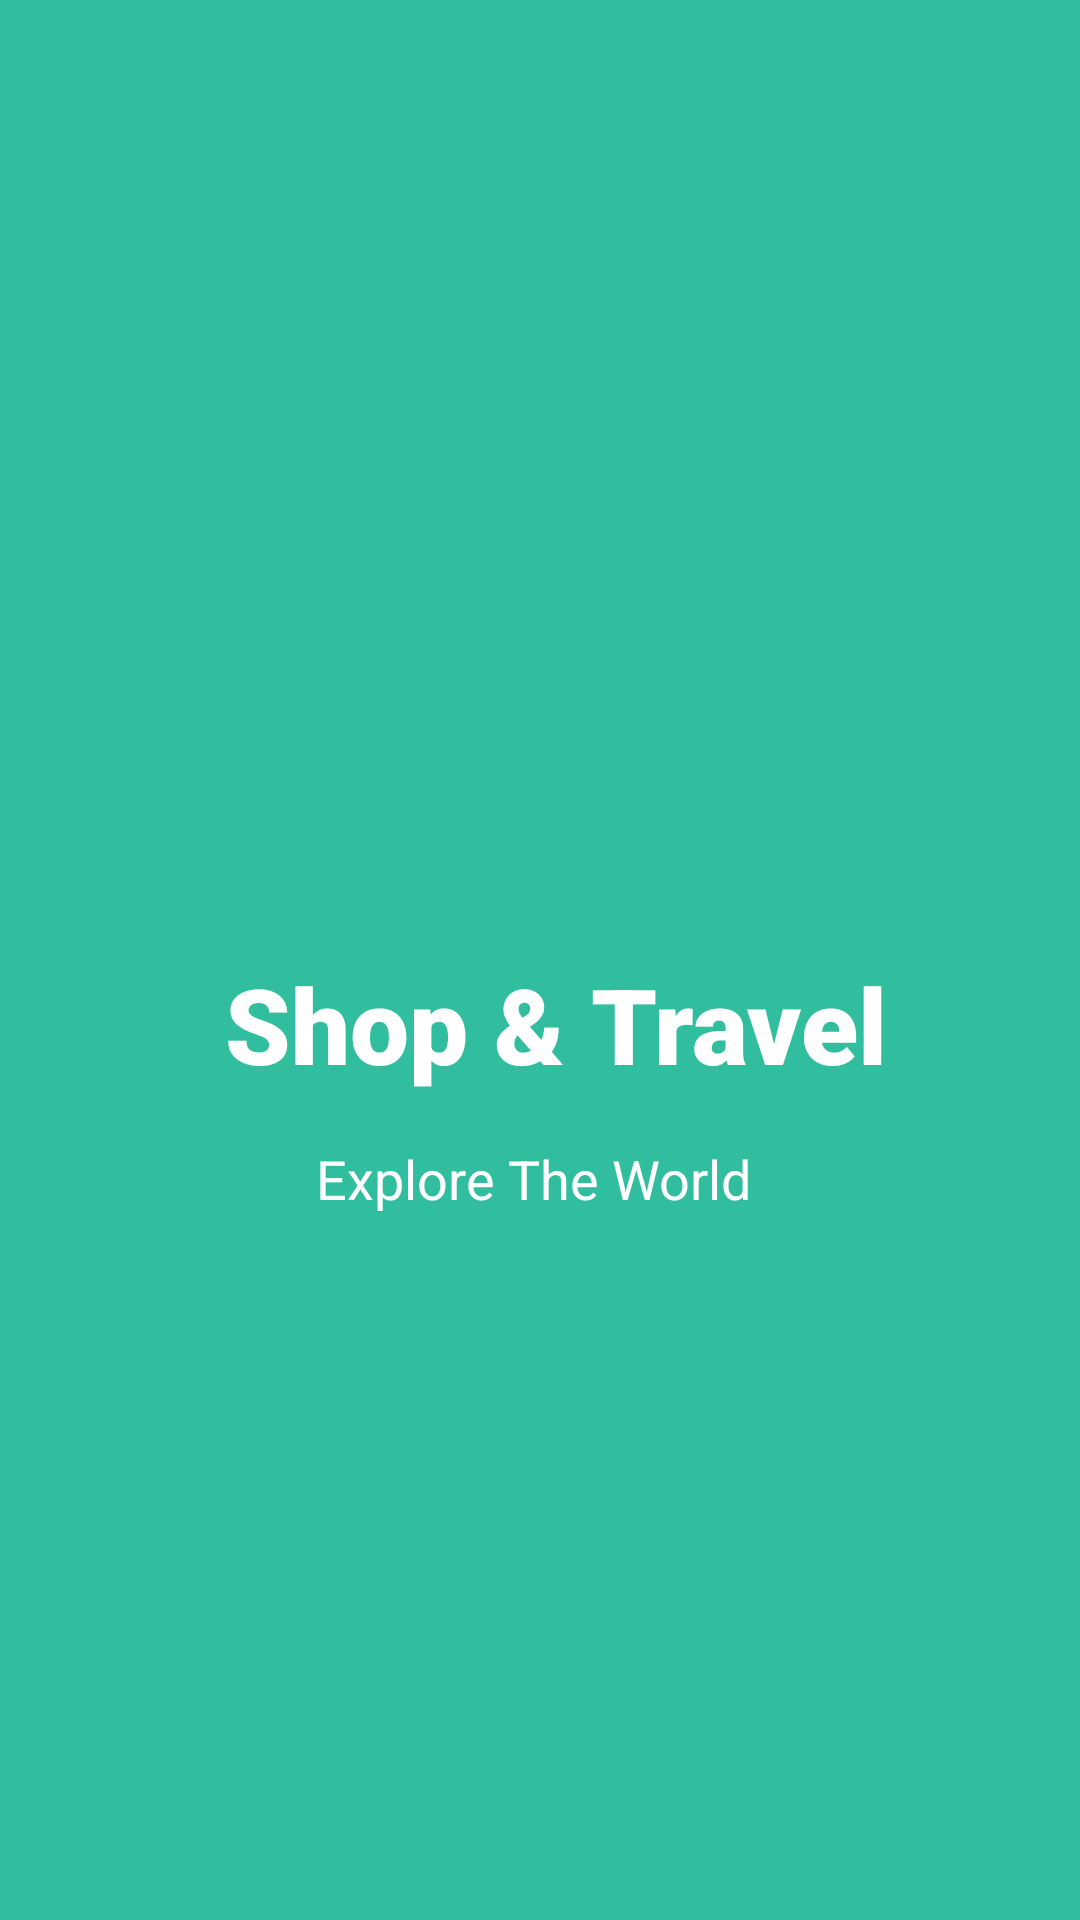

This screen was rendered from an Android layout file. Write that file and the resources it references.
<!-- AndroidManifest.xml: application theme Theme.TourismFYP -->
<!-- res/layout/activity_frontsplash.xml -->
<?xml version="1.0" encoding="utf-8"?>
<androidx.constraintlayout.widget.ConstraintLayout xmlns:android="http://schemas.android.com/apk/res/android"
    xmlns:app="http://schemas.android.com/apk/res-auto"
    xmlns:tools="http://schemas.android.com/tools"
    android:layout_width="match_parent"
    android:layout_height="match_parent"
    android:background="@color/pink">


    <TextView
        android:id="@+id/textView"
        android:layout_width="wrap_content"
        android:layout_height="wrap_content"
        android:fontFamily="sans-serif"
        android:paddingLeft="21sp"
        android:text="Shop &amp; Travel"
        android:textColor="#FFFFFF"
        android:textFontWeight="@android:integer/status_bar_notification_info_maxnum"
        android:textSize="35sp"
        app:layout_constraintBottom_toBottomOf="parent"
        app:layout_constraintEnd_toEndOf="parent"
        app:layout_constraintHorizontal_bias="0.455"
        app:layout_constraintStart_toStartOf="parent"
        app:layout_constraintTop_toTopOf="parent"
        app:layout_constraintVertical_bias="0.536" />

    <ImageView
        android:id="@+id/imageView"
        android:layout_width="251dp"
        android:layout_height="127dp"
        app:layout_constraintBottom_toTopOf="@+id/textView"
        app:layout_constraintEnd_toEndOf="parent"
        app:layout_constraintStart_toStartOf="parent"
        app:layout_constraintTop_toTopOf="parent"
        app:layout_constraintVertical_bias="0.7"
        app:srcCompat="@drawable/logo" />

    <TextView
        android:layout_width="wrap_content"
        android:layout_height="wrap_content"
        android:layout_marginTop="12dp"
        android:layout_marginBottom="12dp"
        android:text="Explore The World "
        android:textColor="@color/white"
        android:id="@+id/text"
        android:textSize="18dp"
        app:layout_constraintBottom_toBottomOf="parent"
        app:layout_constraintEnd_toEndOf="parent"
        app:layout_constraintStart_toStartOf="parent"
        app:layout_constraintTop_toBottomOf="@+id/textView"
        app:layout_constraintVertical_bias="0.018"></TextView>

</androidx.constraintlayout.widget.ConstraintLayout>
<!-- resources referenced by this layout -->
<resources>
  <color name="pink">#31be9e</color>
  <color name="white">#FFFFFFFF</color>
  <!-- drawable logo: png bitmap (drawable-v24, 2033 bytes) -->
  <style name="Theme.TourismFYP" parent="Theme.MaterialComponents.DayNight.DarkActionBar">
          
          <item name="colorPrimary">@color/pink</item>
          <item name="colorPrimaryVariant">@color/white</item>
          <item name="colorOnPrimary">@color/black</item>
          
          
          <item name="android:statusBarColor" tools:targetApi="l">?attr/colorPrimaryVariant</item>
          
      </style>
  <color name="black">#FF000000</color>
</resources>
